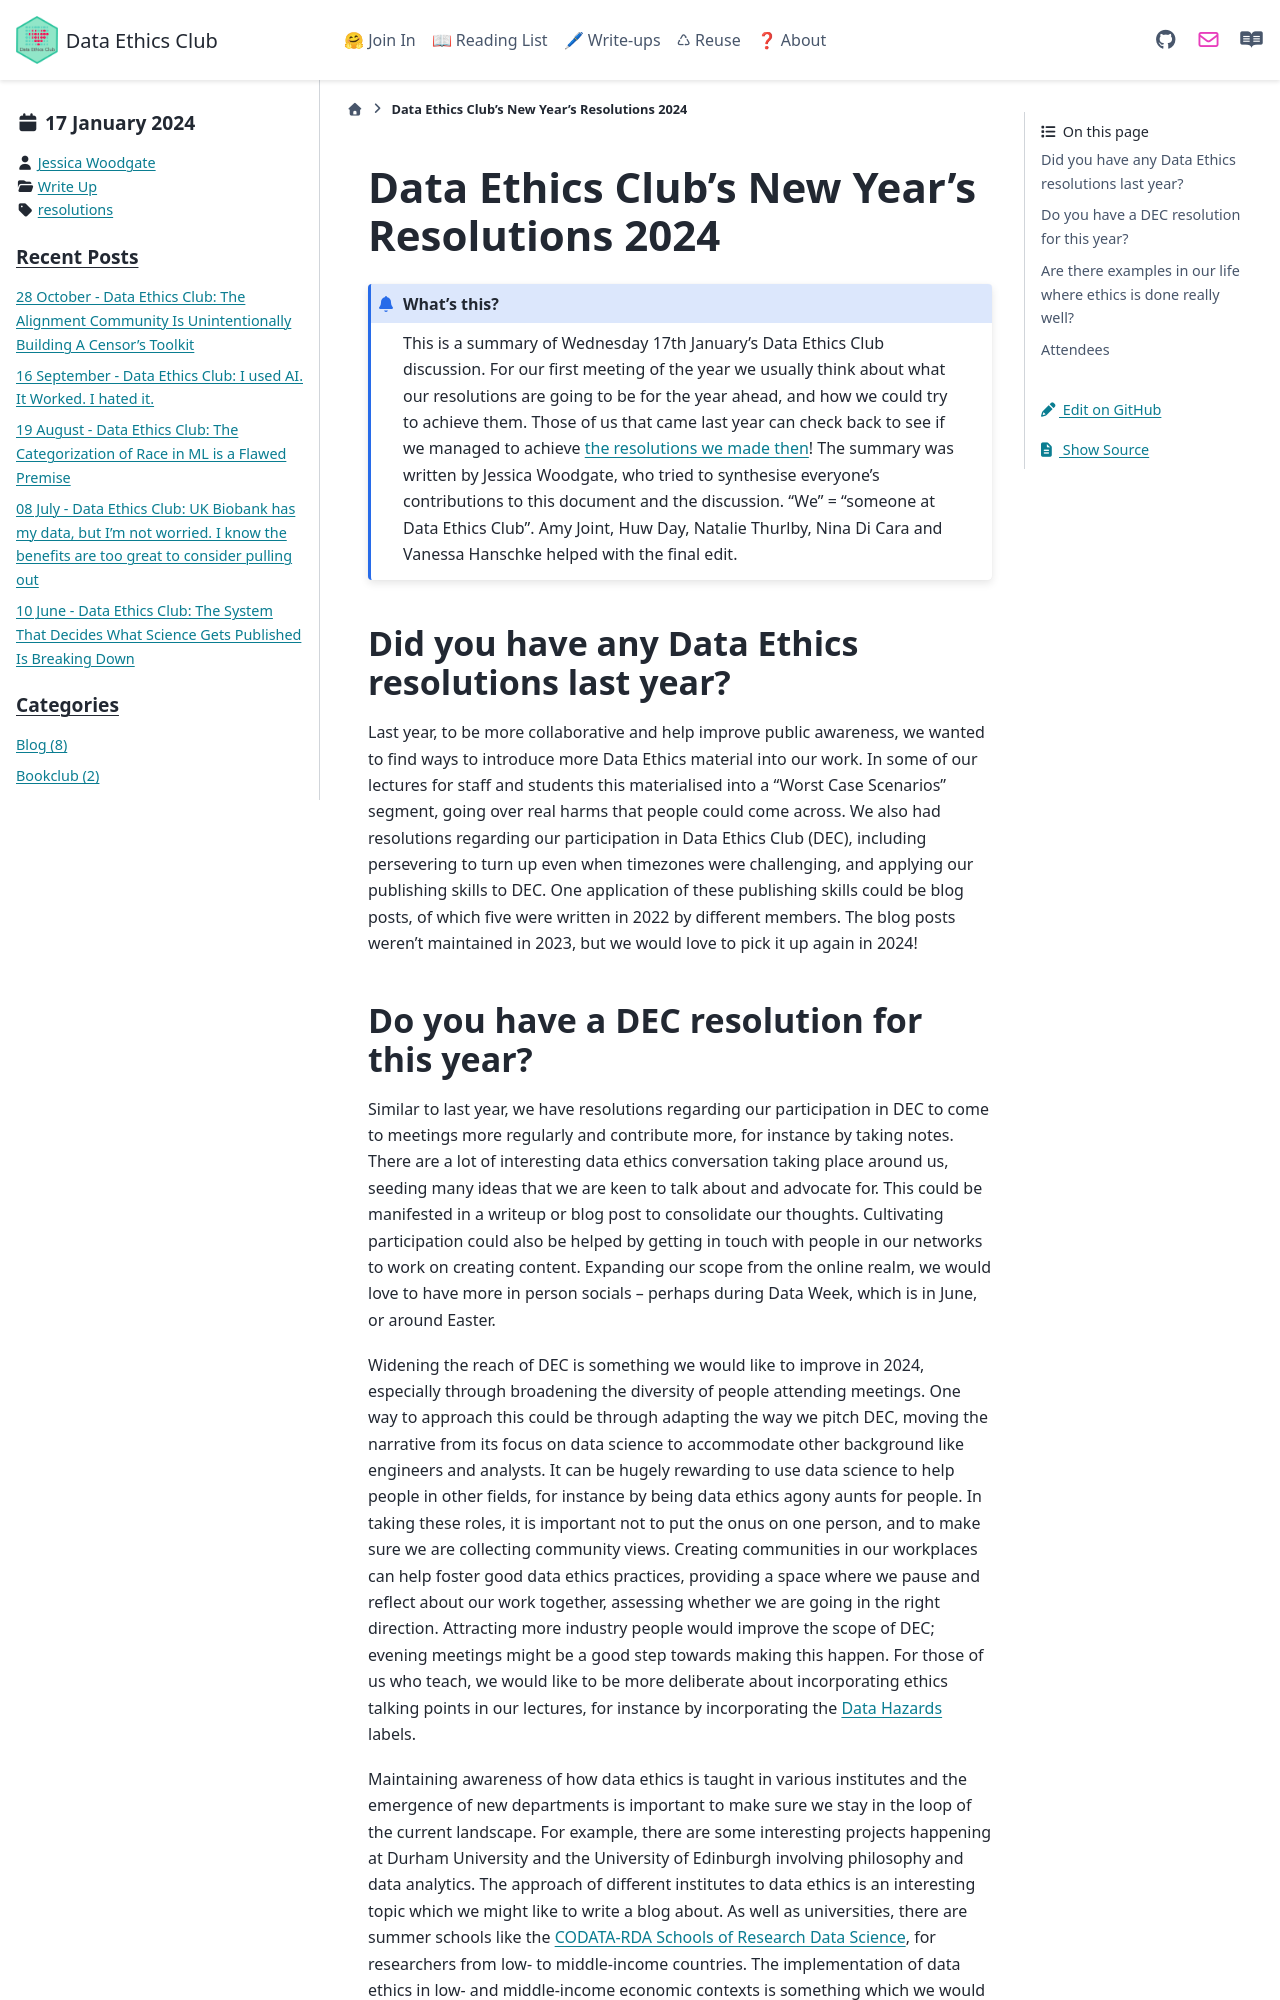

repository: very-good-science/data-ethics-club · page: write_ups/2024-01-17_writeup.html · generator: sphinx

---
blogpost: true
date: January 17, 2024
author: Jessica Woodgate
category: Write Up
tags: resolutions
---

# Data Ethics Club's New Year's Resolutions 2024

```{admonition} What's this? 
This is a summary of Wednesday 17th January's Data Ethics Club discussion. For our first meeting of the year we usually think about what our resolutions are going to be for the year ahead, and how we could try to achieve them. Those of us that came last year can check back to see if we managed to achieve [the resolutions we made then](https://dataethicsclub.com/write_ups/2023/25-01-23_writeup.html)!
The summary was written by Jessica Woodgate, who tried to synthesise everyone's contributions to this document and the discussion. "We" = "someone at Data Ethics Club". 
Amy Joint, Huw Day, Natalie Thurlby, Nina Di Cara and Vanessa Hanschke helped with the final edit.
```

## Did you have any Data Ethics resolutions last year?

Last year, to be more collaborative and help improve public awareness, we wanted to find ways to introduce more Data Ethics material into our work. In some of our lectures for staff and students this materialised into a “Worst Case Scenarios” segment, going over real harms that people could come across. We also had resolutions regarding our participation in Data Ethics Club (DEC), including persevering to turn up even when timezones were challenging, and applying our publishing skills to DEC. One application of these publishing skills could be blog posts, of which five were written in 2022 by different members. The blog posts weren’t maintained in 2023, but we would love to pick it up again in 2024!
